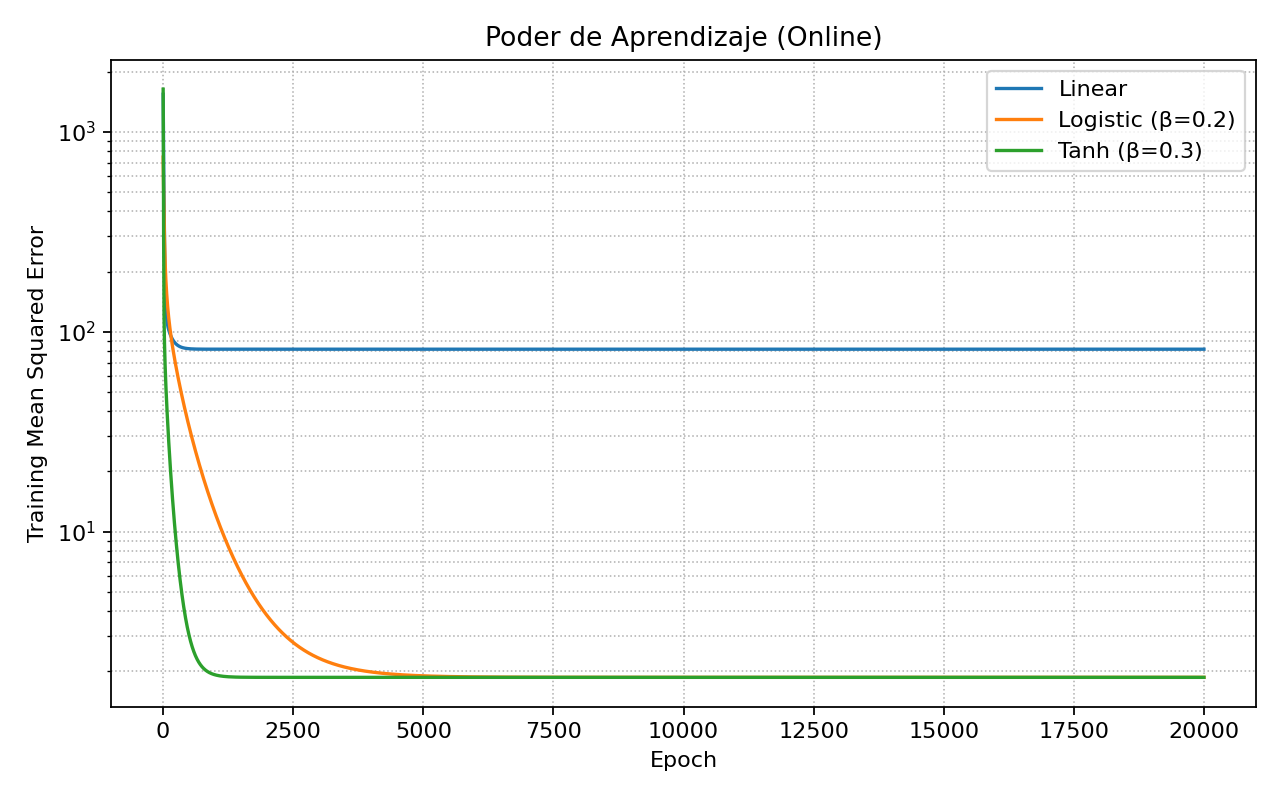

The data file committed next to this chart (first rows):
epoch, Linear, Logistic (β=0.2), Tanh (β=0.3)
1, 1545, 749, 1639
2, 1419, 712.1, 1451
3, 1306, 678.4, 1219
4, 1204, 647.5, 948.6
5, 1113, 619.1, 711.2
6, 1030, 592.7, 559.5
7, 954.9, 568.3, 456.8
8, 886.7, 545.3, 388
9, 824.7, 523.9, 336.1
10, 768.1, 503.8, 292.1
11, 716.4, 484.9, 253.7
12, 669.1, 467.1, 220.8
13, 625.9, 450.2, 191.8
14, 586.2, 434.3, 168.7
15, 549.7, 419.1, 150.7
16, 516.3, 404.7, 136.9
17, 485.6, 391.1, 127
18, 457.3, 378.1, 119.4
19, 431.2, 365.8, 113.7
20, 407.3, 354.2, 108.8
21, 385.2, 343.1, 104.6
22, 364.9, 332.7, 100.9
23, 346.2, 322.8, 97.59
24, 328.9, 313.4, 94.59
25, 313, 304.6, 91.84
26, 298.2, 296.2, 89.3
27, 284.6, 288.3, 86.94
28, 272, 280.9, 84.74
29, 260.3, 273.9, 82.69
30, 249.5, 267.3, 80.73
31, 239.6, 261, 78.9
32, 230.4, 255.2, 77.18
33, 221.9, 249.7, 75.55
34, 214, 244.4, 74
35, 206.6, 239.4, 72.52
36, 199.9, 234.8, 71.11
37, 193.5, 230.3, 69.77
38, 187.7, 226.2, 68.49
39, 182.3, 222.2, 67.26
40, 177.2, 218.4, 66.07
41, 172.6, 214.7, 64.94
42, 168.2, 211.3, 63.84
43, 164.2, 208, 62.78
44, 160.4, 204.9, 61.77
45, 156.9, 201.9, 60.78
46, 153.7, 199, 59.83
47, 150.6, 196.2, 58.91
48, 147.8, 193.6, 58.02
49, 145.2, 191, 57.14
50, 142.7, 188.6, 56.3
51, 140.4, 186.2, 55.47
52, 138.3, 183.9, 54.66
53, 136.3, 181.7, 53.88
54, 134.4, 179.6, 53.12
55, 132.7, 177.5, 52.38
56, 131.1, 175.5, 51.66
57, 129.5, 173.6, 50.95
58, 128.1, 171.7, 50.27
59, 126.7, 169.9, 49.59
60, 125.5, 168.1, 48.94
... 19,940 more rows
